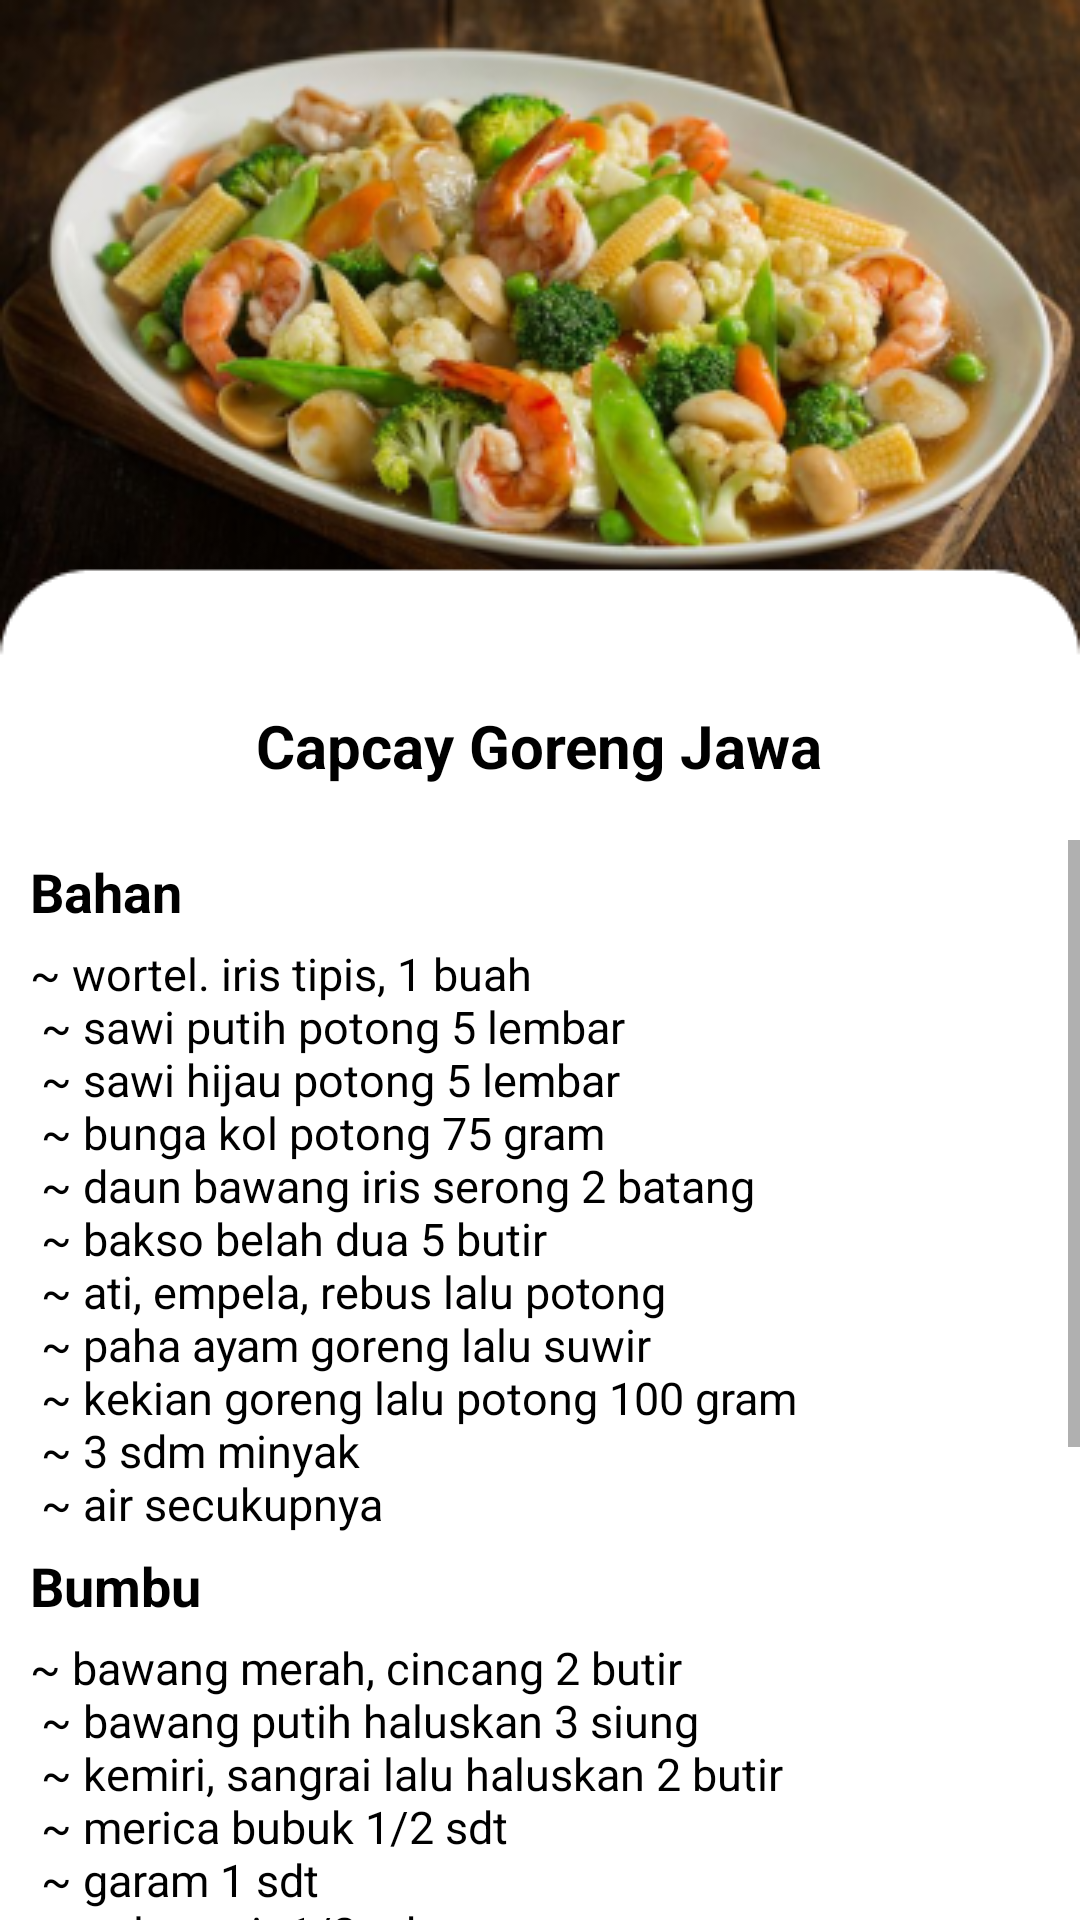

This screen was rendered from an Android layout file. Write that file and the resources it references.
<!-- AndroidManifest.xml: application theme Theme.ResepMakanan -->
<!-- res/layout/activity_syrcapcay.xml -->
<?xml version="1.0" encoding="utf-8"?>
<LinearLayout xmlns:android="http://schemas.android.com/apk/res/android"
    xmlns:app="http://schemas.android.com/apk/res-auto"
    xmlns:tools="http://schemas.android.com/tools"
    android:layout_width="match_parent"
    android:layout_height="match_parent"
    android:orientation="vertical"
    android:background="@drawable/bgsyrcapcay"
    tools:context=".naspec">
    <ImageView
        android:layout_width="50dp"
        android:layout_height="35dp"
        android:src="@drawable/ic_action_name"
        android:outlineAmbientShadowColor="@color/black"
        android:outlineSpotShadowColor="@color/black"
        android:onClick="imgback"
        />
    <TextView
        android:layout_width="wrap_content"
        android:layout_height="wrap_content"
        android:text="Capcay Goreng Jawa"
        android:textAlignment="center"
        android:textColor="@color/black"
        android:textStyle="bold"
        android:textSize="20sp"
        android:paddingTop="200sp"
        android:paddingBottom="18dp"
        android:layout_gravity="center_horizontal" />
    <ScrollView
        android:layout_width="wrap_content"
        android:layout_height="wrap_content">
        <LinearLayout
            android:layout_width="wrap_content"
            android:layout_height="wrap_content"
            android:orientation="vertical">
            <TextView
                android:layout_width="wrap_content"
                android:layout_height="wrap_content"
                android:text="Bahan"
                android:textColor="@color/black"
                android:textStyle="bold"
                android:textSize="18sp"
                android:paddingTop="5sp"
                android:paddingBottom="5dp"
                android:paddingLeft="10dp"
                />
            <TextView
                android:layout_width="wrap_content"
                android:layout_height="wrap_content"
                android:text="@string/bhnsyrcapcay"
                android:textColor="@color/black"
                android:textSize="15sp"
                android:paddingLeft="10dp"
                />
            <TextView
                android:layout_width="wrap_content"
                android:layout_height="wrap_content"
                android:text="Bumbu"
                android:textColor="@color/black"
                android:textStyle="bold"
                android:textSize="18sp"
                android:paddingTop="5sp"
                android:paddingBottom="5dp"
                android:paddingLeft="10dp"
                />
            <TextView
                android:layout_width="wrap_content"
                android:layout_height="wrap_content"
                android:text="@string/bmsyrcapcay"
                android:textColor="@color/black"
                android:textSize="15sp"
                android:paddingLeft="10dp"
                />

            <TextView
                android:layout_width="wrap_content"
                android:layout_height="wrap_content"
                android:text="Cara Memasak"
                android:textColor="@color/black"
                android:textStyle="bold"
                android:textSize="18sp"
                android:paddingTop="5sp"
                android:paddingBottom="5dp"
                android:paddingLeft="10dp"
                />
            <TextView
                android:layout_width="wrap_content"
                android:layout_height="wrap_content"
                android:text="@string/cmsyrcapcay"
                android:justificationMode="inter_word"
                android:textColor="@color/black"
                android:textSize="15sp"
                android:paddingLeft="10dp"
                />
        </LinearLayout>
    </ScrollView>

</LinearLayout>
<!-- resources referenced by this layout -->
<resources>
  <color name="black">#FF000000</color>
  <!-- drawable bgsyrcapcay: png bitmap (drawable, 152673 bytes) -->
  <string name="bhnsyrcapcay">~ wortel. iris tipis, 1 buah\n
          <br>~ sawi putih potong 5 lembar</br>\n
          <br>~ sawi hijau potong 5 lembar</br>\n
          <br>~ bunga kol potong 75 gram</br>\n
          <br>~ daun bawang iris serong 2 batang</br>\n
          <br>~ bakso belah dua 5 butir</br>\n
          <br>~ ati, empela, rebus lalu potong</br>\n
          <br>~ paha ayam goreng lalu suwir</br>\n
          <br>~ kekian goreng lalu potong 100 gram</br>\n
          <br>~ 3 sdm minyak</br>\n
          <br>~ air secukupnya</br>
      </string>
  <string name="bmsyrcapcay">~ bawang merah, cincang 2 butir\n
          <br>~ bawang putih haluskan 3 siung</br>\n
          <br>~ kemiri, sangrai lalu haluskan 2 butir</br>\n
          <br>~ merica bubuk 1/2 sdt</br>\n
          <br>~ garam 1 sdt</br>\n
          <br>~ gula pasir 1/2 sdt</br>\n
          <br>~ kecap manis 1/2 sdm</br>\n
          <br>~ kaldu bubuk 1/2 sdt</br>
      </string>
  <string name="cmsyrcapcay">1. dalam wadah, campurkan semua bahan lalu aduk hingga benar-benar rata\n
          <br>2. panaskan minyak, tumis bawang merah, putih dan kemiri hingga harum</br>\n
          <br>3. masukkan bakso, ati empela, dan ayam suwir</br>\n
          <br>4. tuangkan sedikit air, masukkan wortel sawi, dan kembang kol, aduk rata dan masak hingga sayuran matang</br>\n
          <br>5. tambahkan garam, merica, gula, kecap</br>\n
          <br>6. masukkan daun bawang</br>\n
          <br>7. sajikan dengan taburan bawang goreng</br>
      </string>
  <style name="Theme.ResepMakanan" parent="Theme.MaterialComponents.DayNight.NoActionBar">
          
          <item name="colorPrimary">@color/purple_500</item>
          <item name="colorPrimaryVariant">@color/purple_700</item>
          <item name="colorOnPrimary">@color/white</item>
          
          <item name="colorSecondary">@color/teal_200</item>
          <item name="colorSecondaryVariant">@color/teal_700</item>
          <item name="colorOnSecondary">@color/black</item>
          
          <item name="android:statusBarColor" tools:targetApi="l">?attr/colorPrimaryVariant</item>
          
      </style>
  <color name="purple_500">#FF6200EE</color>
  <color name="purple_700">#FF3700B3</color>
  <color name="white">#FFFFFFFF</color>
  <color name="teal_200">#FF03DAC5</color>
  <color name="teal_700">#FF018786</color>
</resources>
